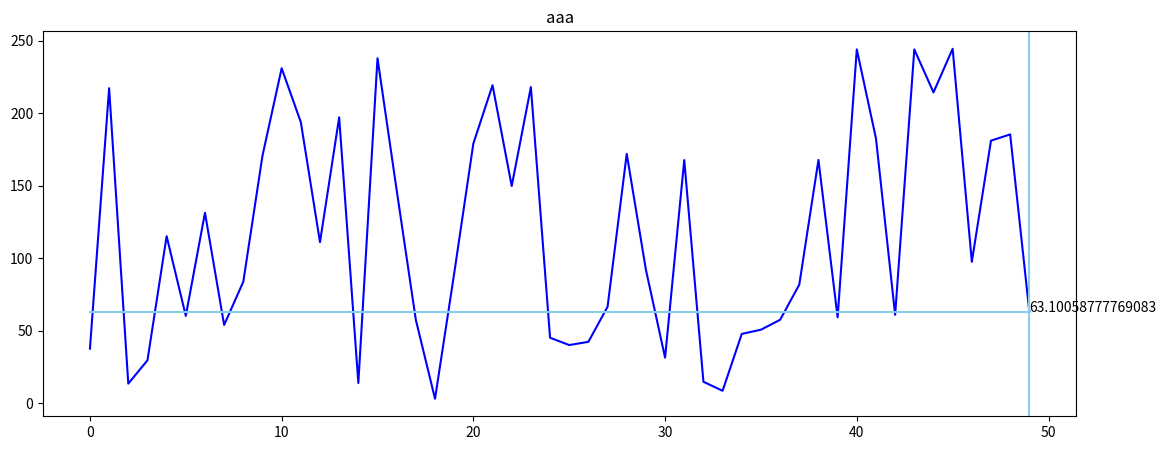

Write the Python code that produced this figure.
'''
@Author: SaminShi
@Date: 2019-12-07 17:23:05
@LastEditors: SaminShi
@LastEditTime: 2019-12-07 21:07:38
@Description: example
@Email: shizhimin0406@163.com
@Company: xxx
@version: 1.0
'''
import matplotlib.pyplot as plt
import numpy as np
import random
	
def Show(y):
	#参数为一个list
	
	len_y = len(y)
	x = range(len_y)
	_y = [y[-1]]*len_y
	
	fig = plt.figure(figsize=(960/72,360/72))
	ax1 = fig.add_subplot(1,1,1)
	
	ax1.plot(x, y, color='blue')
	line_x = ax1.plot(x, _y, color='skyblue')[0]
	line_y = ax1.axvline(x=len_y-1, color='skyblue')
	
	ax1.set_title('aaa')
	#标签
	text0 = plt.text(len_y-1,y[-1],str(y[-1]),fontsize = 10)
	
	def scroll(event):
		axtemp=event.inaxes
		x_min, x_max = axtemp.get_xlim()
		fanwei_x = (x_max - x_min) / 10
		if event.button == 'up':
			axtemp.set(xlim=(x_min + fanwei_x, x_max - fanwei_x))
		elif event.button == 'down':
			axtemp.set(xlim=(x_min - fanwei_x, x_max + fanwei_x))
		fig.canvas.draw_idle()   # 重新绘制整个图表
	#这个函数实时更新图片的显示内容
	def motion(event):
		try:
			temp = y[int(np.round(event.xdata))]
			for i in range(len_y):
				_y[i] = temp
			line_x.set_ydata(_y)
			line_y.set_xdata(event.xdata)
			######
			text0.set_position((event.xdata, temp))
			text0.set_text(str(temp))
			
			fig.canvas.draw_idle() # 绘图动作实时反映在图像上
		except:
			pass

	fig.canvas.mpl_connect('scroll_event', scroll)
	fig.canvas.mpl_connect('motion_notify_event', motion)     # 'motion_notify_event' 鼠标移动事件
	
	plt.show()
# ————————————————
# 版权声明：本文为CSDN博主「qq_38778838」的原创文章，遵循 CC 4.0 BY-SA 版权协议，转载请附上原文出处链接及本声明。
# 原文链接：https://blog.csdn.net/qq_38778838/article/details/89040722

if __name__ == '__main__':
    listy = []
    for i in range(50):
        listy.append(random.uniform(1.0,250.0))
    print(listy)
    Show(listy)